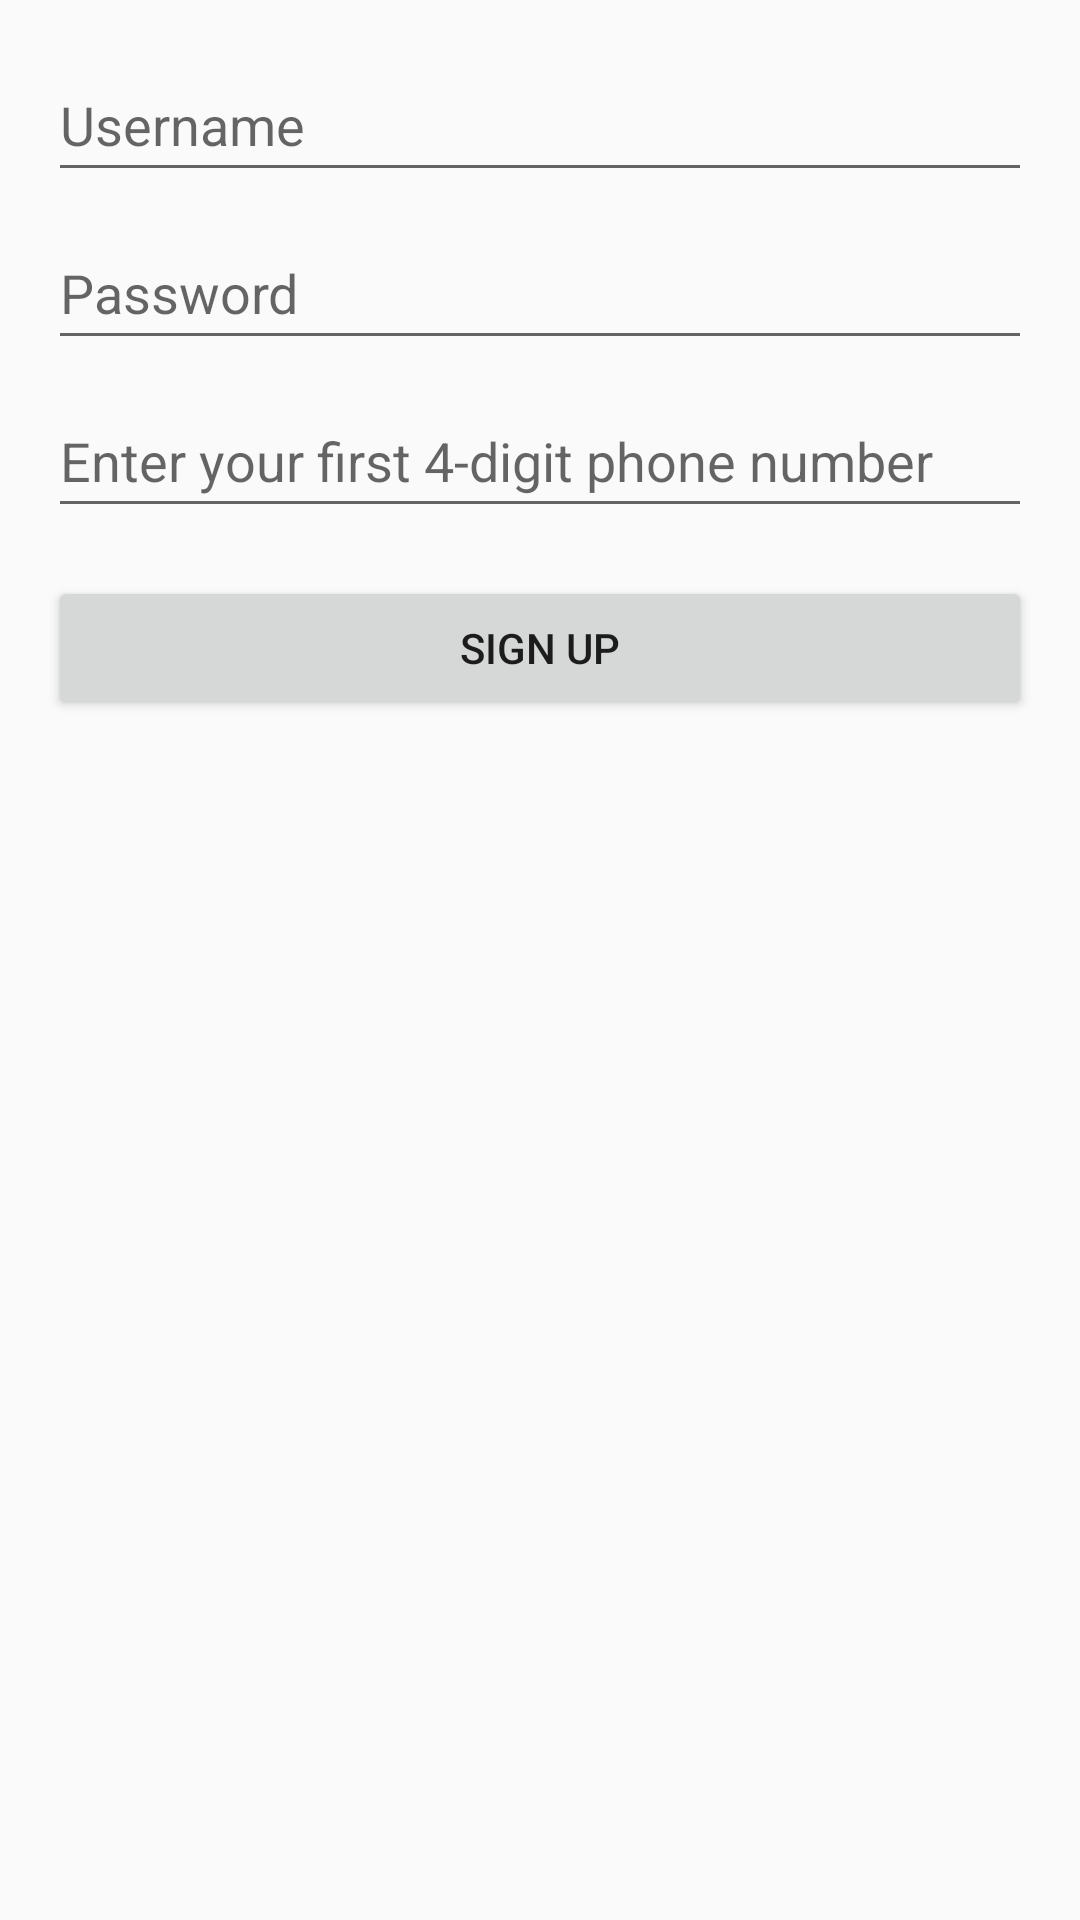

Reconstruct the res/layout file that produces this screen, plus the resources it refers to.
<!-- AndroidManifest.xml: application theme Theme.AppCompat.Light -->
<!-- res/layout/activity_signup.xml -->
<?xml version="1.0" encoding="utf-8"?>
<androidx.constraintlayout.widget.ConstraintLayout xmlns:android="http://schemas.android.com/apk/res/android"
    xmlns:app="http://schemas.android.com/apk/res-auto"
    xmlns:tools="http://schemas.android.com/tools"
    android:id="@+id/main"
    android:layout_width="match_parent"
    android:layout_height="match_parent"
    tools:context=".SignupActivity">

    
    <LinearLayout
        android:layout_width="match_parent"
        android:layout_height="match_parent"
        android:orientation="vertical"
        android:padding="16dp">

        <EditText
            android:id="@+id/usernameInput"
            android:layout_width="match_parent"
            android:layout_height="wrap_content"
            android:hint="Username"
            android:inputType="text"
            android:minHeight="48dp" />

        <EditText
            android:id="@+id/passwordInput"
            android:layout_width="match_parent"
            android:layout_height="wrap_content"
            android:layout_marginTop="8dp"
            android:hint="Password"
            android:inputType="textPassword"
            android:minHeight="48dp" />

        <EditText
            android:id="@+id/securityAnswerInput"
            android:layout_width="match_parent"
            android:layout_height="wrap_content"
            android:layout_marginTop="8dp"
            android:hint="Enter your first 4-digit phone number"
            android:inputType="text"
            android:minHeight="48dp" />

        <Button
            android:id="@+id/signupButton"
            android:layout_width="match_parent"
            android:layout_height="wrap_content"
            android:text="Sign Up"
            android:layout_marginTop="16dp" />

    </LinearLayout>

</androidx.constraintlayout.widget.ConstraintLayout>
<!-- resources referenced by this layout -->
<resources>

</resources>
